Run: headless pygame with SDL's dummy video driver; simulated clock (each Clock.tick advances the game by its frame time, no real sleeping); random seed 0; keys injected as events and as key.get_pressed() state; no mouse input.
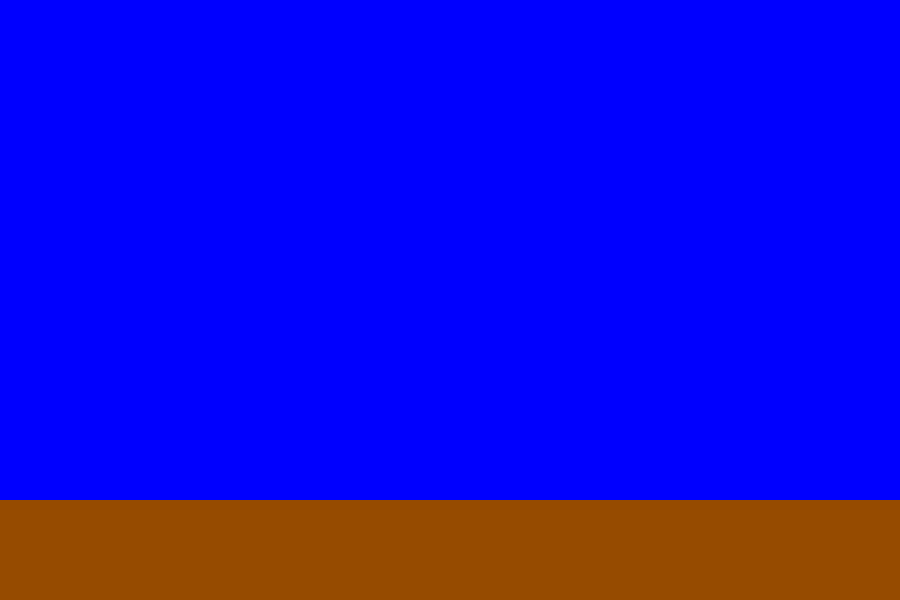
Frame 1 of 4 · flips 1–60 · no input
Frame 2 of 4 · flips 61–180 · tapped SPACE, RETURN · held RIGHT (→), D · screen unchanged from frame 1, image omitted
Frame 3 of 4 · flips 181–300 · held DOWN (↓), S · screen unchanged from frame 2, image omitted
Frame 4 of 4 · flips 301–420 · held LEFT (←), A, UP (↑), W · screen unchanged from frame 3, image omitted

The pygame program that drew these frames:

import pygame
import sys

# Initialize Pygame
pygame.init()

# Screen dimensions
screen_width = 900
screen_height = 600

# Colors
blue = (0, 0, 255)
brown = (150, 75, 0)

# Create the screen
screen = pygame.display.set_mode((screen_width, screen_height))
pygame.display.set_caption('Blue Background with Brown Rectangle')

# Main Loop
running = True
while running:
    for event in pygame.event.get():
        if event.type == pygame.QUIT:
            running = False

    #Fill the screen with blue
    screen.fill(blue)

    # Draw the brown rectangle at the bottom
    rectangle_height = 100
    pygame.draw.rect(screen, brown, (0,screen_height - rectangle_height, screen_width, rectangle_height))

    # Update the display
    pygame.display.flip()

# Quit Pygame
pygame.quit()
sys.exit()
